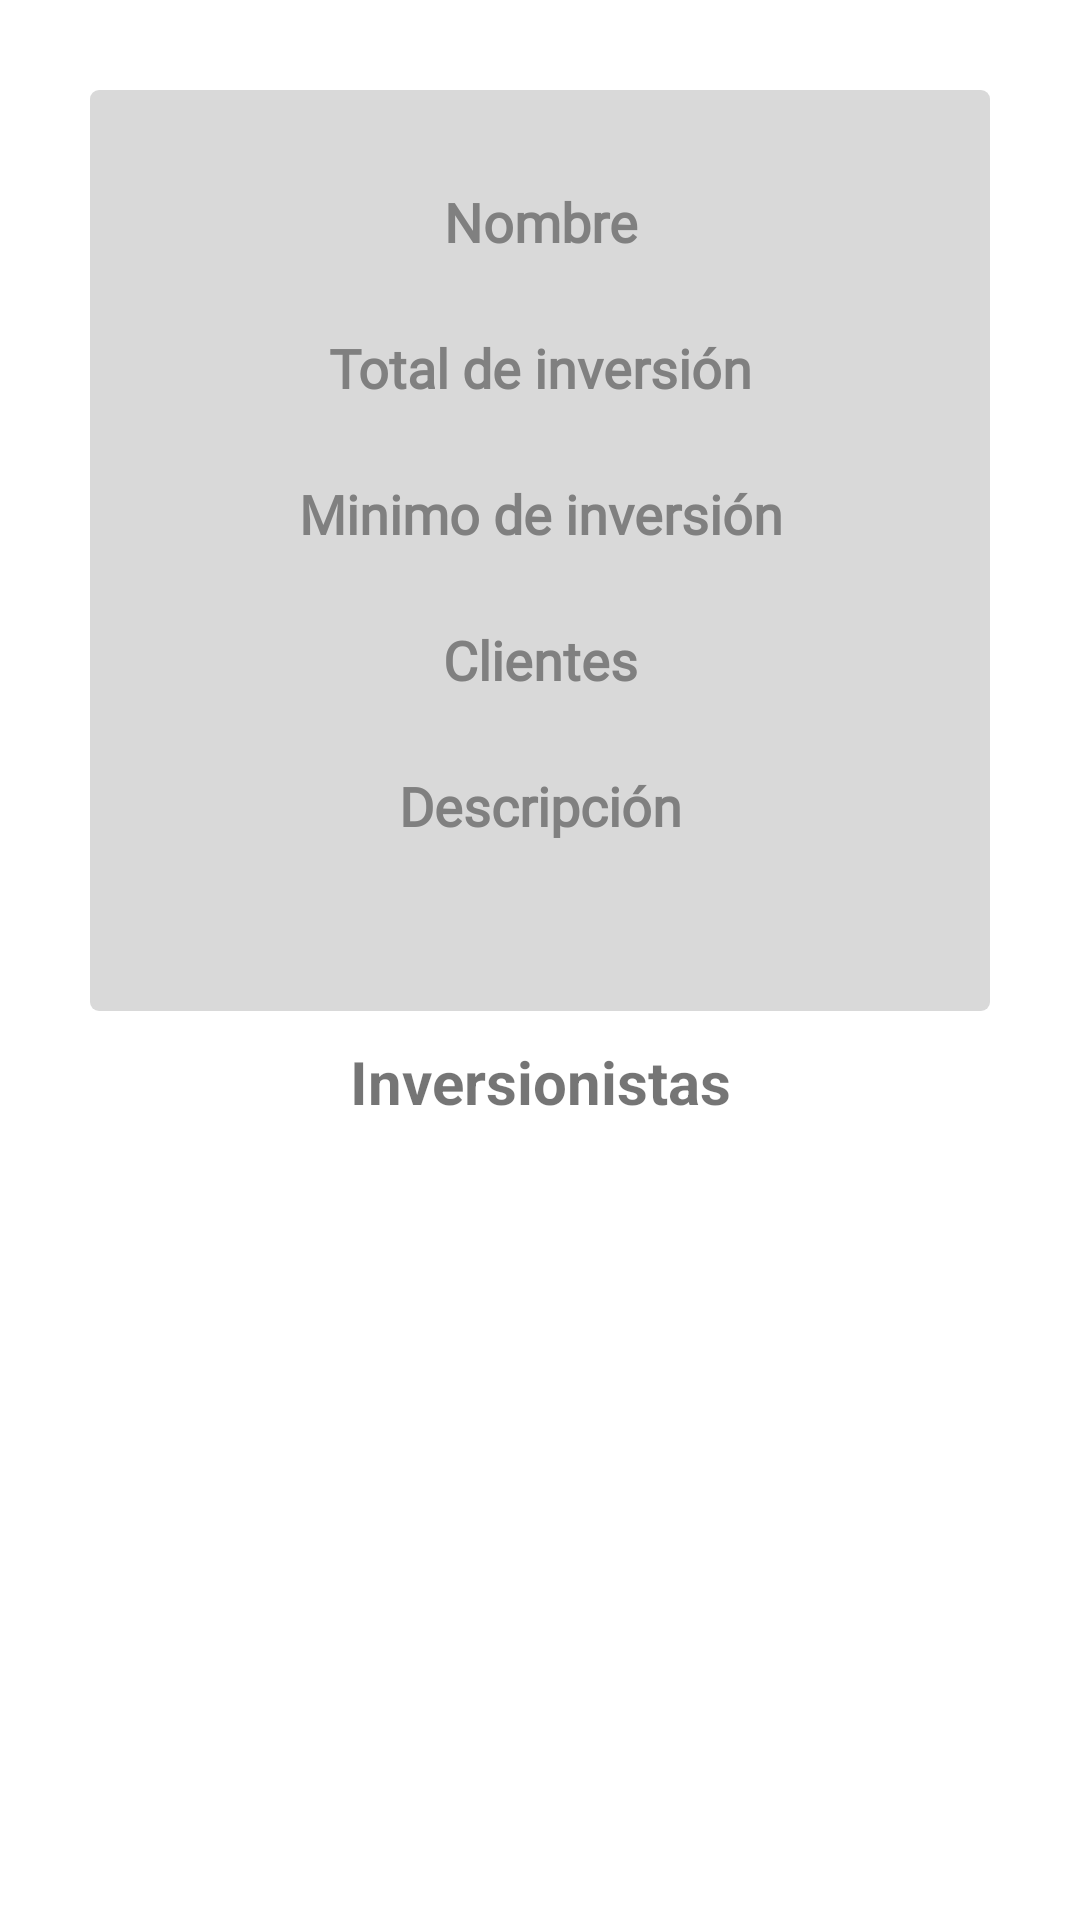

Here is an Android app screen rendered from its layout file. Give the layout XML and the strings, colors and styles it references.
<!-- AndroidManifest.xml: fallback theme Theme.MaterialComponents.DayNight.NoActionBar -->
<!-- res/layout/activity_detail_invest.xml -->
<?xml version="1.0" encoding="utf-8"?>
<LinearLayout
        xmlns:android="http://schemas.android.com/apk/res/android"
        xmlns:tools="http://schemas.android.com/tools"
        xmlns:app="http://schemas.android.com/apk/res-auto"
        android:layout_width="match_parent"
        android:layout_height="match_parent"
        android:orientation="vertical"
        android:padding="30dp"
        tools:context=".Detail_Invest"
        android:background="@color/white">

    <LinearLayout
            android:orientation="vertical"
            android:layout_width="match_parent"
            android:layout_height="307dp"
            android:gravity="center"
            android:background="@drawable/borderredius"
            android:layout_marginBottom="10dp">
        <TextView
                android:text="@string/Label_name_t"
                android:layout_width="match_parent"
                android:layout_height="wrap_content"
                android:id="@+id/textView25"
                android:gravity="center"
                android:textSize="18sp"
                android:fontFamily="@font/roboto"
                android:textColor="#808080"
                android:textStyle="bold"/>
        <TextView
                android:layout_width="match_parent"
                android:layout_height="wrap_content"
                android:id="@+id/iDName"
                android:gravity="center"
                android:textSize="18sp"
                android:fontFamily="@font/roboto"
                android:textColor="#000000"
                android:paddingStart="0dp"
                android:textStyle="normal"
                android:paddingEnd="0dp"/>
        <TextView
                android:text="@string/tInvest"
                android:layout_width="match_parent"
                android:layout_height="wrap_content" android:id="@+id/textView27" android:gravity="center"
                android:textSize="18sp" android:fontFamily="@font/roboto" android:textColor="#808080"
                android:textStyle="bold"/>
        <TextView
                android:layout_width="match_parent"
                android:layout_height="wrap_content"
                android:id="@+id/idTinvest"
                android:gravity="center"
                android:textSize="18sp"
                android:fontFamily="@font/roboto"
                android:textColor="#000000"
                android:textStyle="normal"/>
        <TextView
                android:text="@string/minInvest"
                android:layout_width="match_parent"
                android:layout_height="wrap_content"
                android:id="@+id/textView29"
                android:gravity="center"
                android:textSize="18sp"
                android:fontFamily="@font/roboto"
                android:textColor="#808080"
                android:textStyle="bold"/>
        <TextView
                android:layout_width="match_parent"
                android:layout_height="wrap_content"
                android:id="@+id/idminValue"
                android:textSize="18sp"
                android:fontFamily="@font/roboto"
                android:textColor="#000000"
                android:paddingStart="0dp"
                android:gravity="center"
                android:textStyle="normal"
                android:paddingEnd="0dp"/>
        <TextView
                android:text="@string/clients"
                android:layout_width="match_parent"
                android:layout_height="wrap_content"
                android:id="@+id/textView31"
                android:gravity="center"
                android:textSize="18sp"
                android:fontFamily="@font/roboto"
                android:textColor="#808080"
                android:textStyle="bold"/>
        <TextView
                android:layout_width="match_parent"
                android:layout_height="wrap_content"
                android:id="@+id/iDnCs"
                android:gravity="center"
                android:textSize="18sp"
                android:fontFamily="@font/roboto"
                android:textColor="#000000"
                android:textStyle="normal"/>
        <TextView
                android:text="@string/depcription"
                android:layout_width="match_parent"
                android:layout_height="wrap_content"
                android:id="@+id/textView33"
                android:gravity="center"
                android:textSize="18sp"
                android:fontFamily="@font/roboto"
                android:textColor="#808080"
                android:textStyle="bold"/>
        <TextView
                android:layout_width="match_parent"
                android:layout_height="wrap_content"
                android:id="@+id/iDDescp"
                android:gravity="center"
                android:textSize="18sp"
                android:fontFamily="@font/roboto"
                android:textColor="#000000"
                android:textStyle="normal"/>
    </LinearLayout>
    <TextView
            android:text="@string/investimers"
            android:layout_width="match_parent"
            android:layout_height="wrap_content" android:id="@+id/textView35" android:layout_marginBottom="10dp"
            android:textSize="20sp" android:textStyle="bold" android:gravity="center"/>
    <androidx.recyclerview.widget.RecyclerView
            android:layout_width="match_parent"
            android:layout_height="match_parent" android:id="@+id/ListClients"/>
</LinearLayout>
<!-- resources referenced by this layout -->
<resources>
  <color name="white">#FFFFFFFF</color>
  <!-- drawable borderredius (drawable) -->
  <?xml version="1.0" encoding="utf-8"?>
  <shape xmlns:android="http://schemas.android.com/apk/res/android"
         android:shape="rectangle">
      <solid android:color="#D9D9D9"/>
      <padding android:left="10dp"
               android:top="10dp"
               android:right="10dp"
               android:bottom="10dp"/>
      <corners android:radius="3dp"/>
  </shape>
  <string name="Label_name_t">Nombre</string>
  <string name="clients">Clientes</string>
  <string name="depcription">Descripción</string>
  <string name="investimers">Inversionistas</string>
  <string name="minInvest">Minimo de inversión</string>
  <string name="tInvest">Total de inversión</string>
</resources>
